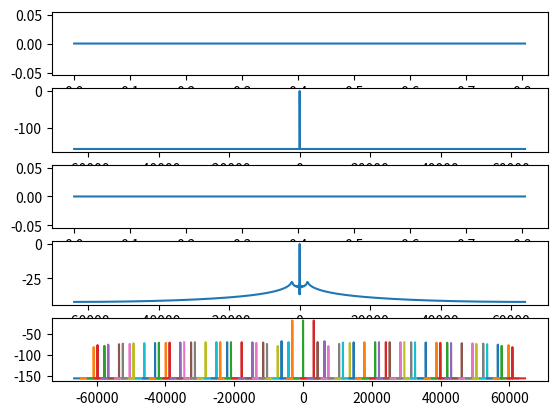

The script that saved this image:
from math import sin, cos, pi, log10
from sys import float_info

from numpy import fft, convolve, linspace, linalg, array, multiply, vstack, lcm
import matplotlib.pyplot as plt

filter = [0.000007843720623236043, 0.000004278345295781511, 0.000005403667066221734, 0.000006691315452907781, 0.000008150045704110886, 0.00000978725611094941, 0.000011608996984880698, 0.000013619504364333407, 0.000015821201495131063, 0.000018214288011421873, 0.000020796570670036558, 0.000023563179035309233, 0.000026506378791440255, 0.000029615423861973183, 0.00003287635226432179, 0.00003627190886201023, 0.000039781341263945824, 0.000043380204546549804, 0.00004704050335408969, 0.00005073068873056898, 0.00005441556426289718, 0.00005805642295254431, 0.0000616111910251882, 0.00006503452939612308, 0.00006827813445641724, 0.00007129106772373328, 0.00007402000644792147, 0.00007640968474357385, 0.00007840337111312984, 0.00007994329085570354, 0.00008097125445283343, 0.0000814292294889786, 0.00008125983301336947, 0.00008040712470181444, 0.00007881727036824129, 0.00007643924515196579, 0.00007322560593960072, 0.000069132993436809, 0.0000641230199308996, 0.00005816317471750027, 0.00005122720702465441, 0.00004329622912604799, 0.000034358773177863244, 0.00002441217206516509, 0.000013462253379241917, 0.0000015250260932436688, -0.000011374683335187771, -0.000025200639048718578, -0.000039907391843692994, -0.00005543781265924578, -0.00007172486047116929, -0.00008869100726664171, -0.00010624778005518417, -0.00012429715414545613, -0.00014273141907304482, -0.00016143346375442532, -0.00018027812546977655, -0.00019913243214872875, -0.00021785642907628847, -0.0002363048394462032, -0.00025432781616982985, -0.00027177184977021814, -0.000288481701508917, -0.00030430188679278307, -0.0003190776369817763, -0.00033265659742357157, -0.00034489087939824556, -0.0003556383621072125, -0.0003647639478719413, -0.00037214159801174867, -0.0003776561552191149, -0.00038120443727980227, -0.00038269672658097575, -0.0003820586817783959, -0.0003792324914686392, -0.0003741778985872164, -0.0003668736040544923, -0.00035731795482855553, -0.00034552957412866856, -0.00033154842010564274, -0.0003154355888326931, -0.0002972733235857977, -0.00027716574592453883, -0.00025523791714505067, -0.00023163531609170232, -0.00020652386291798106, -0.00018008768980098334, -0.0001525297202780986, -0.000124068295999576, -0.00009493693873815591, -0.00006538116402237262, -0.000035657434180248525, -0.0000060300637869522105, 0.000023230509204295882, 0.00005185089553914594, 0.0000795567793351373, 0.00010607589207618957, 0.0001311409039616243, 0.00015449231724590354, 0.00017588169703929268, 0.00019507450362164447, 0.00021185289411595253, 0.0002260184818303832, 0.00023739462261928077, 0.00024582879240017197, 0.0002511948137689462, 0.0002533948480685339, 0.0002523615359642444, 0.0002480598527099588, 0.00024048836740597296, 0.00022968003782829373, 0.0002157022795080577, 0.00019865656863507874, 0.0001786783299691074, 0.0001559370040308809, 0.00013063572285978273, 0.0001030103372114418, 0.00007332727057153378, 0.00004188007983490808, 0.000008986141052938425, -0.000025015420382794053, -0.0000597648435239552, -0.00009488375591619706, -0.00012998055684633713, -0.00016465832424012215, -0.00019851985490222583, -0.0002311660005961874, -0.00026219407114439766, -0.00029121116694135965, -0.0003178529521717158, -0.00034176866086093054, -0.00036259769180095337, -0.000380064037607924, -0.0003938684545478567, -0.00040377863032597667, -0.0004095865011481009, -0.00041112935422556683, -0.0004082874857247505, -0.0004009877671280609, -0.0003892052149924187, -0.0003729646779954726, -0.0003523416566253701, -0.00032746269947154865, -0.0002985051407756325, -0.00026569630476472707, -0.000229312273588053, -0.00018967580918116832, -0.0001471537836846092, -0.00010215425682824557, -0.00005512275851308814, -0.000006538129524184674, 0.00004309200179747732, 0.00009323633379971508, 0.00014334539734493274, 0.00019285729618983638, 0.00024120378709679795, 0.0002878165770709132, 0.0003321337258089977, 0.0003736062688506139, 0.00041170480010448157, 0.00044592580363879246, 0.00047579797516198916, 0.0005008883845701094, 0.0005208082939190553, 0.0005352187121164756, 0.0005438352706939971, 0.0005464327395366827, 0.0005428491632207548, 0.0005329890088078192, 0.0005168258169870346, 0.0004944041835739037, 0.00046584063660783586, 0.000431324450055965, 0.000391116555802778, 0.00034554887777392786, 0.00029502115182460564, 0.00023999966108502962, 0.00018101095571606833, 0.00011864041665267685, 0.00005352304340437133, -0.000013658831150507367, -0.00008218491603536522, -0.00015130374925648982, -0.0002202395317215665, -0.00028820198017881244, -0.0003543943076738356, -0.00041802158263819515, -0.00047830108691105684, -0.0005344710675331729, -0.0005857992578673142, -0.0006315928237496245, -0.0006712073306869049, -0.0007040544378735058, -0.0007296101342453403, -0.00074742277626912, -0.0007571194729701421, -0.0007584116112520549, -0.0007511005127290484, -0.0007350820695666818, -0.0007103495905249487, -0.0006769959128444833, -0.0006352149637547267, -0.000585301724233503, -0.0005276507775505978, -0.0004627540773883175, -0.00039119738433470065, -0.00031365558789641864, -0.00023088724840840297, -0.00014372740877295807, -0.0000530794135812432, 0.00004009330845272015, 0.00013477726342077335, 0.00022991990724017595, 0.0003244404697876014, 0.000417242110639473, 0.0005072240121419497, 0.0005932933417959479, 0.0006743792227901712, 0.0007494441437311685, 0.000817498097837222, 0.0008776096510962619, 0.0009289191850318768, 0.0009706493923198387, 0.0010021168270535825, 0.0010227407683432643, 0.001032052906747118, 0.001029704649474236, 0.001015474237183418, 0.000989272105808993, 0.0009511444883473427, 0.0009012758235801954, 0.00083998929562144, 0.0007677461820400234, 0.0006851439794862671, 0.0005929124336140955, 0.0004919079810065394, 0.00038310639941104474, 0.00026759372492077656, 0.00014655630811094485, 0.000021269732776830692, -0.00010691385041080575, -0.00023657966545821663, -0.0003662656228678478, -0.0004944786417629195, -0.0006197108731105526, -0.0007404558934504534, -0.000855225949970909, -0.0009625702506836625, -0.0010610931779006438, -0.0011494712830100603, -0.0012264687733368777, -0.0012909532205746962, -0.0013419124397293153, -0.001378469827779881, -0.0013998954747501482, -0.0014056157668337018, -0.001395225943125387, -0.0013685012143196942, -0.0013253984546678576, -0.0012660583148430655, -0.0011908163778121617, -0.0011002003122295141, -0.000994915790719297, -0.0008758672627872311, -0.0007441242595773033, -0.0006009342372185592, -0.0004476991452944222, -0.0002859689495020168, -0.0001174245121751005, 0.00005613781437073196, 0.0002328247974905868, 0.00041066572571757826, 0.0005876334577773431, 0.0007616662990892915, 0.0009306909211412733, 0.0010926459700895676, 0.0012455057874817628, 0.0013873044920201315, 0.0015161599108890337, 0.0016302968009115559, 0.0017280695480315516, 0.0018079839052070358, 0.0018687174372601382, 0.0019091385171741257, 0.0019283234769416758, 0.0019255717089461943, 0.001900418695963952, 0.0018526466567171573, 0.0017822924847919327, 0.001689653007641102, 0.0015752874926775115, 0.001440017221858243, 0.001284922104875704, 0.0011113341710461287, 0.0009208280531856993, 0.0007152087484632526, 0.0004964962605656626, 0.00026690748187752, 0.00002883562686647948, -0.00021517299351677294, -0.00046244421208314695, -0.0007102032874819869, -0.0009556043868967322, -0.0011957607970448994, -0.00142777710384698, -0.0016487810144776998, -0.001855957791523151, -0.0020465811515882654, -0.002218049686658729, -0.002367913967619183, -0.002493914246284927, -0.0025940043518061524, -0.002666383872029355, -0.002709523712027373, -0.002722187848903066, -0.002703456729536418, -0.0026527448413912564, -0.002569813925326349, -0.0024547857898612577, -0.0023081501781836438, -0.002130767092986931, -0.0019238668689271468, -0.0016890467728420057, -0.00142826192789647, -0.0011438119682003719, -0.0008383248520351903, -0.0005147366456420892, -0.00017626640213074752, 0.00017361239240286952, 0.0005312030436278312, 0.0008926203857346967, 0.001253828912738011, 0.0016106833001477091, 0.0019589709496246562, 0.0022944561632254777, 0.0026129255338193883, 0.0029102348224466015, 0.003182356339259055, 0.0034254254513039592, 0.003635786898701662, 0.003810040640840757, 0.00394508552694867, 0.004038161185861805, 0.004086887366754916, 0.004089299798255291, 0.004043883632724617, 0.00394960284300649, 0.0038059247522247578, 0.0036128412459395308, 0.0033708830823819392, 0.00308113167903406, 0.002745223343523324, 0.0023653502892283153, 0.001944253881882913, 0.0014852141071094419, 0.000992031341963065, 0.000469004779032836, -0.0000790961210529746, -0.0006470643260529116, -0.0012292935876614915, -0.001819821919322342, -0.0024123789091774987, -0.0030004373966169163, -0.0035772684345572875, -0.004135999107914709, -0.004669673743015509, -0.005171317068504762, -0.005633998683023302, -0.006050898496561322, -0.006415371973496939, -0.0067210152370760935, -0.006961730049573205, -0.007131786938321586, -0.007225885393415481, -0.007239211298619866, -0.007167491398440413, -0.007007044115924256, -0.006754825711433921, -0.00640847067735041, -0.005966326670648412, -0.005427484839469791, -0.004791803950737751, -0.00405992640436343, -0.0032332874431710576, -0.002314119547569132, -0.0013054496987460612, -0.00021108663047781848, 0.000964397917012124, 0.0022156912116477303, 0.0035367722718793325, 0.004920953507117078, 0.006360921252971188, 0.007848786378320281, 0.009376147078219417, 0.01093413923145777, 0.012513514161157662, 0.014104699334445636, 0.015697877907333832, 0.01728306167450295, 0.018850171219909843, 0.02038911489474462, 0.021889869925043152, 0.02334256282489775, 0.024737549580755185, 0.02606549401291689, 0.02731744418952969, 0.028484906230023734, 0.029559914255880965, 0.03053509631089723, 0.0314037356425885, 0.03215982656320307, 0.032798124686357094, 0.03331419078392762, 0.033704427878768456, 0.03396611146919811, 0.03409741245570781, 0.03409741245570781, 0.03396611146919811, 0.033704427878768456, 0.03331419078392762, 0.032798124686357094, 0.03215982656320307, 0.0314037356425885, 0.03053509631089723, 0.029559914255880965, 0.028484906230023734, 0.02731744418952969, 0.02606549401291689, 0.024737549580755185, 0.02334256282489775, 0.021889869925043152, 0.02038911489474462, 0.018850171219909843, 0.01728306167450295, 0.015697877907333832, 0.014104699334445636, 0.012513514161157662, 0.01093413923145777, 0.009376147078219417, 0.007848786378320281, 0.006360921252971188, 0.004920953507117078, 0.0035367722718793325, 0.0022156912116477303, 0.000964397917012124, -0.00021108663047781848, -0.0013054496987460612, -0.002314119547569132, -0.0032332874431710576, -0.00405992640436343, -0.004791803950737751, -0.005427484839469791, -0.005966326670648412, -0.00640847067735041, -0.006754825711433921, -0.007007044115924256, -0.007167491398440413, -0.007239211298619866, -0.007225885393415481, -0.007131786938321586, -0.006961730049573205, -0.0067210152370760935, -0.006415371973496939, -0.006050898496561322, -0.005633998683023302, -0.005171317068504762, -0.004669673743015509, -0.004135999107914709, -0.0035772684345572875, -0.0030004373966169163, -0.0024123789091774987, -0.001819821919322342, -0.0012292935876614915, -0.0006470643260529116, -0.0000790961210529746, 0.000469004779032836, 0.000992031341963065, 0.0014852141071094419, 0.001944253881882913, 0.0023653502892283153, 0.002745223343523324, 0.00308113167903406, 0.0033708830823819392, 0.0036128412459395308, 0.0038059247522247578, 0.00394960284300649, 0.004043883632724617, 0.004089299798255291, 0.004086887366754916, 0.004038161185861805, 0.00394508552694867, 0.003810040640840757, 0.003635786898701662, 0.0034254254513039592, 0.003182356339259055, 0.0029102348224466015, 0.0026129255338193883, 0.0022944561632254777, 0.0019589709496246562, 0.0016106833001477091, 0.001253828912738011, 0.0008926203857346967, 0.0005312030436278312, 0.00017361239240286952, -0.00017626640213074752, -0.0005147366456420892, -0.0008383248520351903, -0.0011438119682003719, -0.00142826192789647, -0.0016890467728420057, -0.0019238668689271468, -0.002130767092986931, -0.0023081501781836438, -0.0024547857898612577, -0.002569813925326349, -0.0026527448413912564, -0.002703456729536418, -0.002722187848903066, -0.002709523712027373, -0.002666383872029355, -0.0025940043518061524, -0.002493914246284927, -0.002367913967619183, -0.002218049686658729, -0.0020465811515882654, -0.001855957791523151, -0.0016487810144776998, -0.00142777710384698, -0.0011957607970448994, -0.0009556043868967322, -0.0007102032874819869, -0.00046244421208314695, -0.00021517299351677294, 0.00002883562686647948, 0.00026690748187752, 0.0004964962605656626, 0.0007152087484632526, 0.0009208280531856993, 0.0011113341710461287, 0.001284922104875704, 0.001440017221858243, 0.0015752874926775115, 0.001689653007641102, 0.0017822924847919327, 0.0018526466567171573, 0.001900418695963952, 0.0019255717089461943, 0.0019283234769416758, 0.0019091385171741257, 0.0018687174372601382, 0.0018079839052070358, 0.0017280695480315516, 0.0016302968009115559, 0.0015161599108890337, 0.0013873044920201315, 0.0012455057874817628, 0.0010926459700895676, 0.0009306909211412733, 0.0007616662990892915, 0.0005876334577773431, 0.00041066572571757826, 0.0002328247974905868, 0.00005613781437073196, -0.0001174245121751005, -0.0002859689495020168, -0.0004476991452944222, -0.0006009342372185592, -0.0007441242595773033, -0.0008758672627872311, -0.000994915790719297, -0.0011002003122295141, -0.0011908163778121617, -0.0012660583148430655, -0.0013253984546678576, -0.0013685012143196942, -0.001395225943125387, -0.0014056157668337018, -0.0013998954747501482, -0.001378469827779881, -0.0013419124397293153, -0.0012909532205746962, -0.0012264687733368777, -0.0011494712830100603, -0.0010610931779006438, -0.0009625702506836625, -0.000855225949970909, -0.0007404558934504534, -0.0006197108731105526, -0.0004944786417629195, -0.0003662656228678478, -0.00023657966545821663, -0.00010691385041080575, 0.000021269732776830692, 0.00014655630811094485, 0.00026759372492077656, 0.00038310639941104474, 0.0004919079810065394, 0.0005929124336140955, 0.0006851439794862671, 0.0007677461820400234, 0.00083998929562144, 0.0009012758235801954, 0.0009511444883473427, 0.000989272105808993, 0.001015474237183418, 0.001029704649474236, 0.001032052906747118, 0.0010227407683432643, 0.0010021168270535825, 0.0009706493923198387, 0.0009289191850318768, 0.0008776096510962619, 0.000817498097837222, 0.0007494441437311685, 0.0006743792227901712, 0.0005932933417959479, 0.0005072240121419497, 0.000417242110639473, 0.0003244404697876014, 0.00022991990724017595, 0.00013477726342077335, 0.00004009330845272015, -0.0000530794135812432, -0.00014372740877295807, -0.00023088724840840297, -0.00031365558789641864, -0.00039119738433470065, -0.0004627540773883175, -0.0005276507775505978, -0.000585301724233503, -0.0006352149637547267, -0.0006769959128444833, -0.0007103495905249487, -0.0007350820695666818, -0.0007511005127290484, -0.0007584116112520549, -0.0007571194729701421, -0.00074742277626912, -0.0007296101342453403, -0.0007040544378735058, -0.0006712073306869049, -0.0006315928237496245, -0.0005857992578673142, -0.0005344710675331729, -0.00047830108691105684, -0.00041802158263819515, -0.0003543943076738356, -0.00028820198017881244, -0.0002202395317215665, -0.00015130374925648982, -0.00008218491603536522, -0.000013658831150507367, 0.00005352304340437133, 0.00011864041665267685, 0.00018101095571606833, 0.00023999966108502962, 0.00029502115182460564, 0.00034554887777392786, 0.000391116555802778, 0.000431324450055965, 0.00046584063660783586, 0.0004944041835739037, 0.0005168258169870346, 0.0005329890088078192, 0.0005428491632207548, 0.0005464327395366827, 0.0005438352706939971, 0.0005352187121164756, 0.0005208082939190553, 0.0005008883845701094, 0.00047579797516198916, 0.00044592580363879246, 0.00041170480010448157, 0.0003736062688506139, 0.0003321337258089977, 0.0002878165770709132, 0.00024120378709679795, 0.00019285729618983638, 0.00014334539734493274, 0.00009323633379971508, 0.00004309200179747732, -0.000006538129524184674, -0.00005512275851308814, -0.00010215425682824557, -0.0001471537836846092, -0.00018967580918116832, -0.000229312273588053, -0.00026569630476472707, -0.0002985051407756325, -0.00032746269947154865, -0.0003523416566253701, -0.0003729646779954726, -0.0003892052149924187, -0.0004009877671280609, -0.0004082874857247505, -0.00041112935422556683, -0.0004095865011481009, -0.00040377863032597667, -0.0003938684545478567, -0.000380064037607924, -0.00036259769180095337, -0.00034176866086093054, -0.0003178529521717158, -0.00029121116694135965, -0.00026219407114439766, -0.0002311660005961874, -0.00019851985490222583, -0.00016465832424012215, -0.00012998055684633713, -0.00009488375591619706, -0.0000597648435239552, -0.000025015420382794053, 0.000008986141052938425, 0.00004188007983490808, 0.00007332727057153378, 0.0001030103372114418, 0.00013063572285978273, 0.0001559370040308809, 0.0001786783299691074, 0.00019865656863507874, 0.0002157022795080577, 0.00022968003782829373, 0.00024048836740597296, 0.0002480598527099588, 0.0002523615359642444, 0.0002533948480685339, 0.0002511948137689462, 0.00024582879240017197, 0.00023739462261928077, 0.0002260184818303832, 0.00021185289411595253, 0.00019507450362164447, 0.00017588169703929268, 0.00015449231724590354, 0.0001311409039616243, 0.00010607589207618957, 0.0000795567793351373, 0.00005185089553914594, 0.000023230509204295882, -0.0000060300637869522105, -0.000035657434180248525, -0.00006538116402237262, -0.00009493693873815591, -0.000124068295999576, -0.0001525297202780986, -0.00018008768980098334, -0.00020652386291798106, -0.00023163531609170232, -0.00025523791714505067, -0.00027716574592453883, -0.0002972733235857977, -0.0003154355888326931, -0.00033154842010564274, -0.00034552957412866856, -0.00035731795482855553, -0.0003668736040544923, -0.0003741778985872164, -0.0003792324914686392, -0.0003820586817783959, -0.00038269672658097575, -0.00038120443727980227, -0.0003776561552191149, -0.00037214159801174867, -0.0003647639478719413, -0.0003556383621072125, -0.00034489087939824556, -0.00033265659742357157, -0.0003190776369817763, -0.00030430188679278307, -0.000288481701508917, -0.00027177184977021814, -0.00025432781616982985, -0.0002363048394462032, -0.00021785642907628847, -0.00019913243214872875, -0.00018027812546977655, -0.00016143346375442532, -0.00014273141907304482, -0.00012429715414545613, -0.00010624778005518417, -0.00008869100726664171, -0.00007172486047116929, -0.00005543781265924578, -0.000039907391843692994, -0.000025200639048718578, -0.000011374683335187771, 0.0000015250260932436688, 0.000013462253379241917, 0.00002441217206516509, 0.000034358773177863244, 0.00004329622912604799, 0.00005122720702465441, 0.00005816317471750027, 0.0000641230199308996, 0.000069132993436809, 0.00007322560593960072, 0.00007643924515196579, 0.00007881727036824129, 0.00008040712470181444, 0.00008125983301336947, 0.0000814292294889786, 0.00008097125445283343, 0.00007994329085570354, 0.00007840337111312984, 0.00007640968474357385, 0.00007402000644792147, 0.00007129106772373328, 0.00006827813445641724, 0.00006503452939612308, 0.0000616111910251882, 0.00005805642295254431, 0.00005441556426289718, 0.00005073068873056898, 0.00004704050335408969, 0.000043380204546549804, 0.000039781341263945824, 0.00003627190886201023, 0.00003287635226432179, 0.000029615423861973183, 0.000026506378791440255, 0.000023563179035309233, 0.000020796570670036558, 0.000018214288011421873, 0.000015821201495131063, 0.000013619504364333407, 0.000011608996984880698, 0.00000978725611094941, 0.000008150045704110886, 0.000006691315452907781, 0.000005403667066221734, 0.000004278345295781511, 0.000007843720623236043]

input_sample_rate = 128_000
filter_len = len(filter)
channel_bw = 4_000
channel_sample_rate = int(1.28 * channel_bw)
channel_spacing = int(channel_bw / 2)
num_output_channels = int(input_sample_rate / channel_spacing)
decimation_factor = int(input_sample_rate / channel_sample_rate)
polyphase_factor = int(filter_len / num_output_channels)

num_channelised_output_samples = 4096
num_input_samples = int(decimation_factor * (num_channelised_output_samples - 1) + filter_len)

# time_data = [complex(0,0) for i in range(num_input_samples)]
# time_data[0] = complex(1,0)
signal_frequency = 0
time = linspace(0, num_input_samples * 1/input_sample_rate, num_input_samples)
time_data = [sin(2 * pi * signal_frequency * t) - 1j * cos(2 * pi * signal_frequency * t) for t in time]

filtered_real = convolve([v.real for v in time_data], filter, 'same')
filtered_imag = convolve([v.imag for v in time_data], filter, 'same')
filtered_data = [complex(x,y) for x,y in zip(filtered_real, filtered_imag)]

phase_shift_correction_counter = 0
phase_correction_shift_modder = lcm(num_output_channels, decimation_factor) // decimation_factor
channelised_data = array([])
for i in range(num_channelised_output_samples):
    input_block = time_data[i*decimation_factor:i*decimation_factor + filter_len]
    input_block = [ x*y for x,y in zip(input_block, filter)]
    input_block = array(input_block).reshape((polyphase_factor, num_output_channels)).T
    input_block = input_block.dot(array([1 for i in range(polyphase_factor)]).reshape((polyphase_factor, 1)))

    phase_shift_modifier = ((phase_shift_correction_counter + i) % phase_correction_shift_modder) * decimation_factor
    phase_shift_correction_counter += 1
    phase_shift_correction_counter %= phase_correction_shift_modder

    phase_corrected_input = [complex(0,0) for i in range(len(input_block))]
    for output_channel in range(num_output_channels):
        phase_corrected_index = (output_channel + phase_shift_modifier) % num_output_channels
        phase_corrected_input[phase_corrected_index] = input_block[output_channel]

    channelised_samples = fft.fftshift(fft.fft(phase_corrected_input, axis=0))
    channelised_samples = array([x / len(channelised_samples) for x in channelised_samples]).reshape(64,1)

    # plt.plot(linspace(-channel_sample_rate/2, channel_sample_rate/2, 64), [10*log10(abs(v) / 64 + float_info.epsilon) for v in fft.fftshift(fft.fft(channelised_samples, axis=0))])
    # plt.show()

    channelised_data = vstack([channelised_data, channelised_samples]) if channelised_data.size else channelised_samples

channelised_data = channelised_data.reshape((int(len(channelised_data) / num_output_channels), num_output_channels))
channelised_data = channelised_data.T

fig, ax = plt.subplots(5)

fft_data = fft.fftshift(fft.fft(time_data[0:num_channelised_output_samples]))
freq = linspace(-input_sample_rate/2, input_sample_rate/2, len(fft_data))
filtered_fft_data = fft.fftshift(fft.fft(filtered_data[0:num_channelised_output_samples]))

time = linspace(0, num_input_samples * 1/input_sample_rate, num_channelised_output_samples)
ax[0].plot(time, time_data[0:num_channelised_output_samples])
ax[1].plot(freq, [10*log10(abs(v) / len(fft_data) + float_info.epsilon) for v in fft_data])
ax[2].plot(time, filtered_data[0:num_channelised_output_samples])
ax[3].plot(freq, [10*log10(abs(v) / len(filtered_fft_data) + float_info.epsilon) for v in filtered_fft_data])

for channel_select in range(num_output_channels):
    channel_data = channelised_data[channel_select]
    # channelised_time = linspace(0, channelised_data.shape[1] * 1/channel_sample_rate, channelised_data.shape[1])
    # ax[4].plot(channelised_time, channel_data)
    channel_centre_frequency = channel_select * channel_spacing - input_sample_rate / 2
    channelised_freq = linspace(channel_centre_frequency - channel_sample_rate/2, channel_centre_frequency + channel_sample_rate/2, channelised_data.shape[1])
    ax[4].plot(channelised_freq, [10*log10(abs(v) / channelised_data.shape[1] + float_info.epsilon) for v in fft.fftshift(fft.fft(channel_data, axis=0))])

plt.show()
